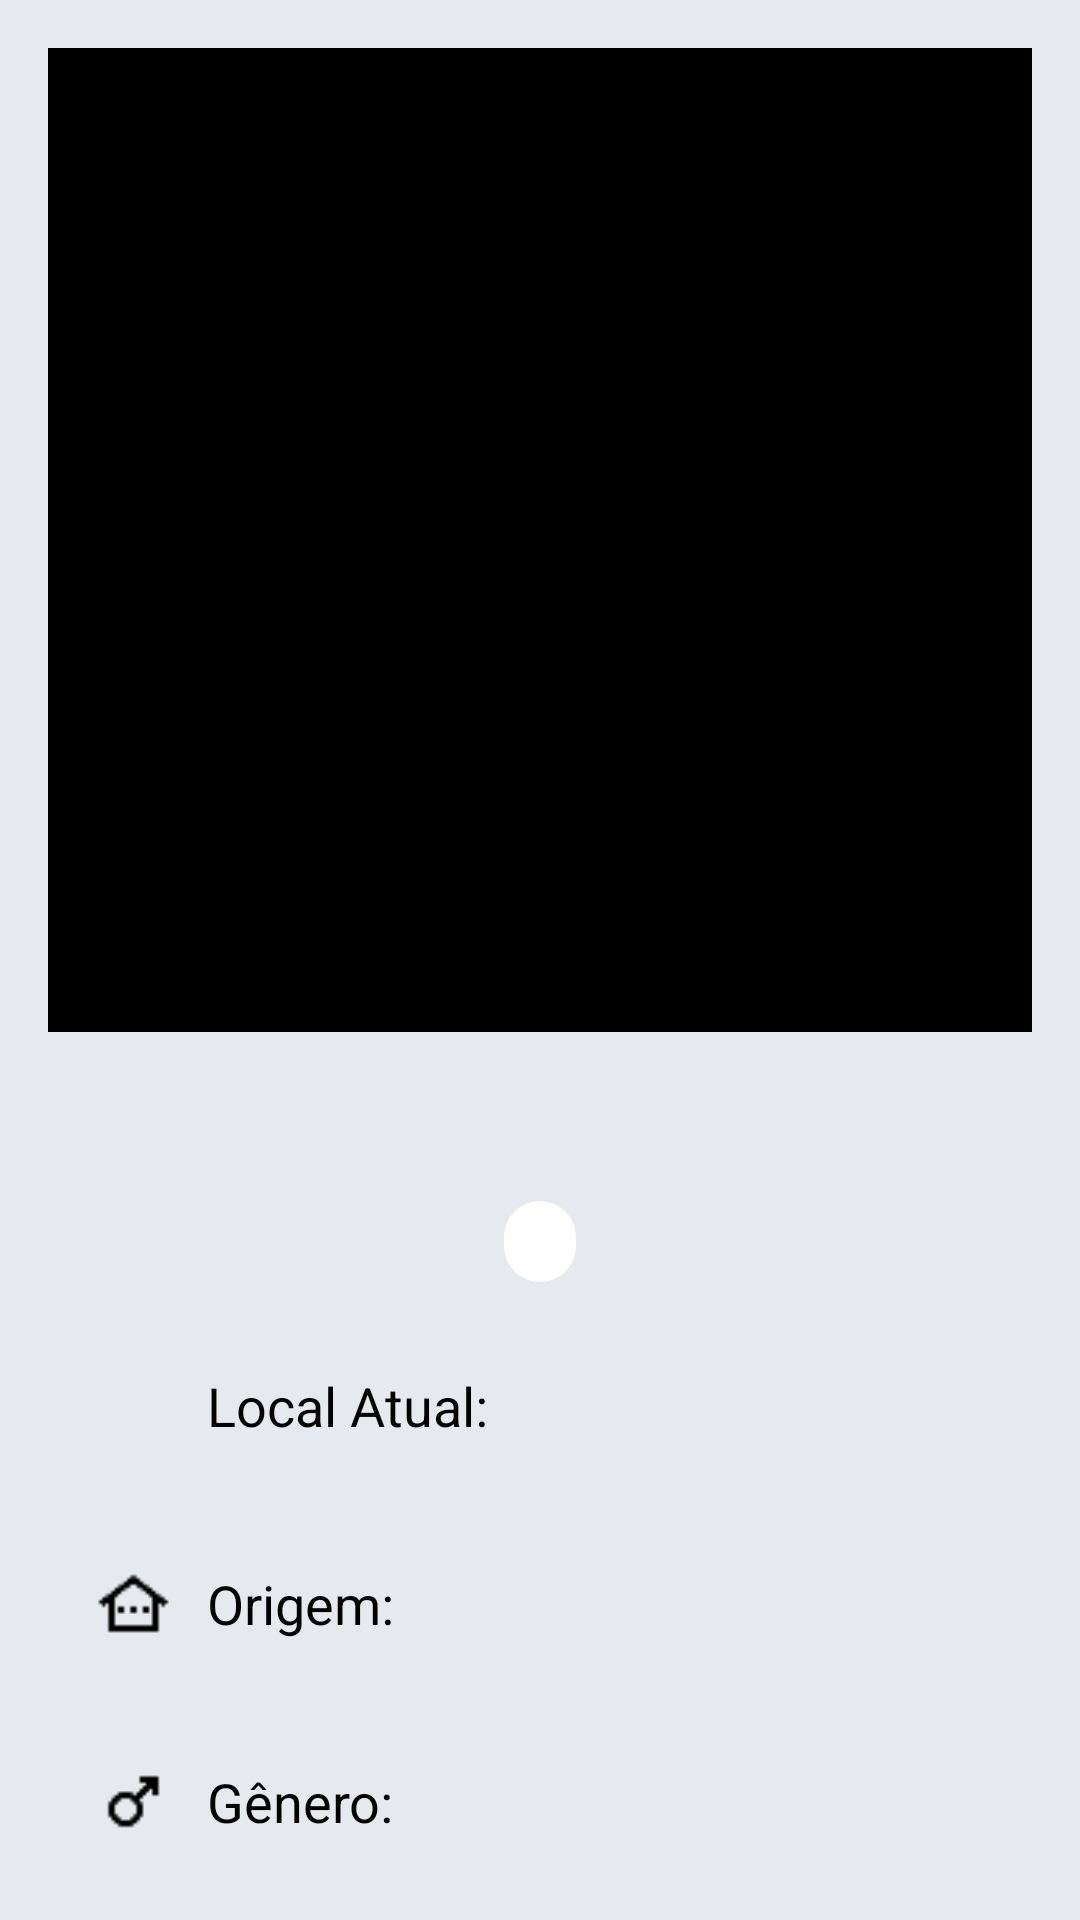

Write the Android layout XML for this screen, with the resource values it uses.
<!-- AndroidManifest.xml: application theme Theme.RickAndMortyCase -->
<!-- res/layout/character_details_fragment.xml -->
<?xml version="1.0" encoding="utf-8"?>
<androidx.constraintlayout.widget.ConstraintLayout xmlns:android="http://schemas.android.com/apk/res/android"
    xmlns:app="http://schemas.android.com/apk/res-auto"
    xmlns:tools="http://schemas.android.com/tools"
    android:layout_width="match_parent"
    android:layout_height="match_parent"
    android:background="@color/light_grey"
    android:padding="16dp"
    tools:context=".ui.characterdetails.CharacterDetailsFragment">

    <ImageView
        android:id="@+id/characterImage"
        android:layout_width="0dp"
        android:layout_height="0dp"
        android:scaleType="centerCrop"
        android:src="@color/black"
        app:layout_constraintDimensionRatio="1:1"
        app:layout_constraintEnd_toEndOf="parent"
        app:layout_constraintStart_toStartOf="parent"
        app:layout_constraintTop_toTopOf="parent" />

    <TextView
        android:id="@+id/characterName"
        android:layout_width="wrap_content"
        android:layout_height="wrap_content"
        android:layout_marginTop="16dp"
        tools:text="Rick Sanchez"
        android:textColor="@color/black"
        android:textSize="24sp"
        android:textStyle="bold"
        app:layout_constraintEnd_toEndOf="parent"
        app:layout_constraintStart_toStartOf="parent"
        app:layout_constraintTop_toBottomOf="@id/characterImage" />

    <androidx.constraintlayout.widget.ConstraintLayout
        android:id="@+id/statusBackground"
        android:layout_width="wrap_content"
        android:layout_height="wrap_content"
        android:layout_marginTop="8dp"
        android:background="@drawable/card_status_background"
        app:layout_constraintEnd_toEndOf="parent"
        app:layout_constraintStart_toStartOf="parent"
        app:layout_constraintTop_toBottomOf="@id/characterName">

        <TextView
            android:id="@+id/characterStatus"
            android:layout_width="wrap_content"
            android:layout_height="wrap_content"
            android:paddingStart="12dp"
            android:paddingTop="4dp"
            android:paddingEnd="12dp"
            android:paddingBottom="4dp"
            tools:text="Alive"
            android:textColor="@color/black"

            app:layout_constraintBottom_toBottomOf="@id/statusBackground"
            app:layout_constraintEnd_toEndOf="parent"
            app:layout_constraintStart_toStartOf="parent"
            app:layout_constraintTop_toTopOf="@id/statusBackground" />

    </androidx.constraintlayout.widget.ConstraintLayout>

    <androidx.constraintlayout.widget.ConstraintLayout
        android:id="@+id/detailsBackgoundLocal"
        android:layout_width="0dp"
        android:layout_height="50dp"
        android:layout_marginTop="16dp"
        android:background="@drawable/card_info_background"
        android:elevation="8dp"
        app:layout_constraintEnd_toEndOf="@id/characterImage"
        app:layout_constraintStart_toStartOf="@id/characterImage"
        app:layout_constraintTop_toBottomOf="@id/statusBackground">

        <ImageView
            android:id="@+id/locationIMG"
            android:layout_width="25dp"
            android:layout_height="25dp"
            android:layout_margin="16dp"
            android:src="@drawable/locationicon"
            app:layout_constraintBottom_toBottomOf="@id/detailsBackgoundLocal"
            app:layout_constraintEnd_toStartOf="@id/localAtualTV"
            app:layout_constraintStart_toStartOf="@id/detailsBackgoundLocal"
            app:layout_constraintTop_toTopOf="@id/detailsBackgoundLocal" />

        <TextView
            android:id="@+id/localAtualTV"
            android:layout_width="0dp"
            android:layout_height="wrap_content"
            android:layout_marginStart="12dp"
            android:text="Local Atual:"
            android:textColor="@color/black"
            android:textSize="18sp"
            app:layout_constraintBottom_toBottomOf="@id/detailsBackgoundLocal"
            app:layout_constraintStart_toEndOf="@id/locationIMG"
            app:layout_constraintTop_toTopOf="@id/detailsBackgoundLocal" />

        <TextView
            android:id="@+id/locationTV"
            android:layout_width="0dp"
            android:layout_height="wrap_content"
            android:layout_marginStart="16dp"
            android:layout_marginEnd="16dp"
            android:ellipsize="end"
            android:gravity="end"
            android:singleLine="true"
            tools:text="terra"
            android:textColor="@color/black"
            android:textSize="18sp"
            app:layout_constraintBottom_toBottomOf="@id/detailsBackgoundLocal"
            app:layout_constraintEnd_toEndOf="@id/detailsBackgoundLocal"
            app:layout_constraintStart_toEndOf="@id/localAtualTV"
            app:layout_constraintTop_toTopOf="@id/detailsBackgoundLocal" />

    </androidx.constraintlayout.widget.ConstraintLayout>

    <androidx.constraintlayout.widget.ConstraintLayout
        android:id="@+id/detailsBackgoundOrigin"
        android:layout_width="0dp"
        android:layout_height="50dp"
        android:layout_marginTop="16dp"
        android:background="@drawable/card_info_background"
        android:elevation="8dp"
        app:layout_constraintEnd_toEndOf="@id/characterImage"
        app:layout_constraintStart_toStartOf="@id/characterImage"
        app:layout_constraintTop_toBottomOf="@id/detailsBackgoundLocal">

        <ImageView
            android:id="@+id/originIMG"
            android:layout_width="25dp"
            android:layout_height="25dp"
            android:layout_margin="16dp"
            android:src="@drawable/houseicon"
            app:layout_constraintBottom_toBottomOf="@id/detailsBackgoundOrigin"
            app:layout_constraintEnd_toStartOf="@id/originTV"
            app:layout_constraintStart_toStartOf="@id/detailsBackgoundOrigin"
            app:layout_constraintTop_toTopOf="@id/detailsBackgoundOrigin" />

        <TextView
            android:id="@+id/originTV"
            android:layout_width="wrap_content"
            android:layout_height="wrap_content"
            android:layout_marginStart="12dp"
            android:text="Origem:"
            android:textColor="@color/black"
            android:textSize="18sp"
            app:layout_constraintBottom_toBottomOf="@id/detailsBackgoundOrigin"
            app:layout_constraintStart_toEndOf="@id/originIMG"
            app:layout_constraintTop_toTopOf="@id/detailsBackgoundOrigin" />

        <TextView
            android:id="@+id/originOfcTV"
            android:layout_width="0dp"
            android:layout_height="wrap_content"
            android:layout_marginStart="16dp"
            android:layout_marginEnd="16dp"
            android:ellipsize="end"
            android:gravity="end"
            android:singleLine="true"
            tools:text="Terra"
            android:textColor="@color/black"
            android:textSize="18sp"
            app:layout_constraintBottom_toBottomOf="@id/detailsBackgoundOrigin"
            app:layout_constraintEnd_toEndOf="@id/detailsBackgoundOrigin"
            app:layout_constraintStart_toEndOf="@+id/originTV"
            app:layout_constraintTop_toTopOf="@id/detailsBackgoundOrigin" />

    </androidx.constraintlayout.widget.ConstraintLayout>

    <androidx.constraintlayout.widget.ConstraintLayout
        android:id="@+id/detailsBackgoundGender"
        android:layout_width="0dp"
        android:layout_height="50dp"
        android:layout_marginTop="16dp"
        android:background="@drawable/card_info_background"
        android:elevation="8dp"
        app:layout_constraintEnd_toEndOf="@id/characterImage"
        app:layout_constraintStart_toStartOf="@id/characterImage"
        app:layout_constraintTop_toBottomOf="@id/detailsBackgoundOrigin">

        <ImageView
            android:id="@+id/genderIMG"
            android:layout_width="25dp"
            android:layout_height="25dp"
            android:layout_margin="16dp"
            android:src="@drawable/maleicon"
            app:layout_constraintBottom_toBottomOf="@id/detailsBackgoundGender"
            app:layout_constraintEnd_toStartOf="@id/genderTV"
            app:layout_constraintStart_toStartOf="@id/detailsBackgoundGender"
            app:layout_constraintTop_toTopOf="@id/detailsBackgoundGender" />

        <TextView
            android:id="@+id/genderTV"
            android:layout_width="wrap_content"
            android:layout_height="wrap_content"
            android:layout_marginStart="12dp"
            android:text="Gênero:"
            android:textColor="@color/black"
            android:textSize="18sp"
            app:layout_constraintBottom_toBottomOf="@id/detailsBackgoundGender"
            app:layout_constraintStart_toEndOf="@id/genderIMG"
            app:layout_constraintTop_toTopOf="@id/detailsBackgoundGender" />

        <TextView
            android:id="@+id/genderOfcTV"
            android:layout_width="wrap_content"
            android:layout_height="wrap_content"
            android:layout_marginEnd="16dp"
            tools:text="Masculino"
            android:textColor="@color/black"
            android:textSize="18sp"
            app:layout_constraintBottom_toBottomOf="@id/detailsBackgoundGender"
            app:layout_constraintEnd_toEndOf="@id/detailsBackgoundGender"
            app:layout_constraintTop_toTopOf="@id/detailsBackgoundGender" />

    </androidx.constraintlayout.widget.ConstraintLayout>

    <androidx.constraintlayout.widget.ConstraintLayout
        android:id="@+id/detailsBackgoundSpecies"
        android:layout_width="0dp"
        android:layout_height="50dp"
        android:layout_marginTop="16dp"
        android:background="@drawable/card_info_background"
        android:elevation="8dp"
        app:layout_constraintEnd_toEndOf="@id/characterImage"
        app:layout_constraintStart_toStartOf="@id/characterImage"
        app:layout_constraintTop_toBottomOf="@id/detailsBackgoundGender">

        <ImageView
            android:id="@+id/speciesIMG"
            android:layout_width="25dp"
            android:layout_height="25dp"
            android:layout_margin="16dp"
            android:src="@drawable/microbiologyicon"
            app:layout_constraintBottom_toBottomOf="@id/detailsBackgoundSpecies"
            app:layout_constraintEnd_toStartOf="@id/speciesTV"
            app:layout_constraintStart_toStartOf="@id/detailsBackgoundSpecies"
            app:layout_constraintTop_toTopOf="@id/detailsBackgoundSpecies" />

        <TextView
            android:id="@+id/speciesTV"
            android:layout_width="wrap_content"
            android:layout_height="wrap_content"
            android:layout_marginStart="12dp"
            android:text="Espécie:"
            android:textColor="@color/black"
            android:textSize="18sp"
            app:layout_constraintBottom_toBottomOf="@id/detailsBackgoundSpecies"
            app:layout_constraintStart_toEndOf="@id/speciesIMG"
            app:layout_constraintTop_toTopOf="@id/detailsBackgoundSpecies" />

        <TextView
            android:id="@+id/speciesOfcTV"
            android:layout_width="wrap_content"
            android:layout_height="wrap_content"
            android:layout_marginEnd="16dp"
            tools:text="Humano"
            android:textColor="@color/black"
            android:textSize="18sp"
            app:layout_constraintBottom_toBottomOf="@id/detailsBackgoundSpecies"
            app:layout_constraintEnd_toEndOf="@id/detailsBackgoundSpecies"
            app:layout_constraintTop_toTopOf="@id/detailsBackgoundSpecies" />
    </androidx.constraintlayout.widget.ConstraintLayout>

</androidx.constraintlayout.widget.ConstraintLayout>
<!-- resources referenced by this layout -->
<resources>
  <color name="black">#FF000000</color>
  <color name="light_grey">#e6e9ed</color>
  <!-- drawable card_status_background (drawable) -->
  <shape xmlns:android="http://schemas.android.com/apk/res/android"
      android:shape="rectangle">
      <solid android:color="@android:color/white"/> 
      <corners android:radius="16dp"/>
  </shape>
  <!-- drawable houseicon: png bitmap (drawable, 344 bytes) -->
  <!-- drawable maleicon: png bitmap (drawable, 279 bytes) -->
  <!-- drawable microbiologyicon: png bitmap (drawable, 489 bytes) -->
  <style name="Theme.RickAndMortyCase" parent="Theme.MaterialComponents.DayNight.DarkActionBar">
          
          <item name="colorPrimary">@color/purple_500</item>
          <item name="colorPrimaryVariant">@color/purple_700</item>
          <item name="colorOnPrimary">@color/white</item>
          
          <item name="colorSecondary">@color/teal_200</item>
          <item name="colorSecondaryVariant">@color/teal_700</item>
          <item name="colorOnSecondary">@color/black</item>
          
          <item name="android:statusBarColor">?attr/colorPrimaryVariant</item>
          
      </style>
  <color name="purple_500">#FF6200EE</color>
  <color name="purple_700">#FF3700B3</color>
  <color name="white">#FFFFFFFF</color>
  <color name="teal_200">#FF03DAC5</color>
  <color name="teal_700">#FF018786</color>
</resources>
